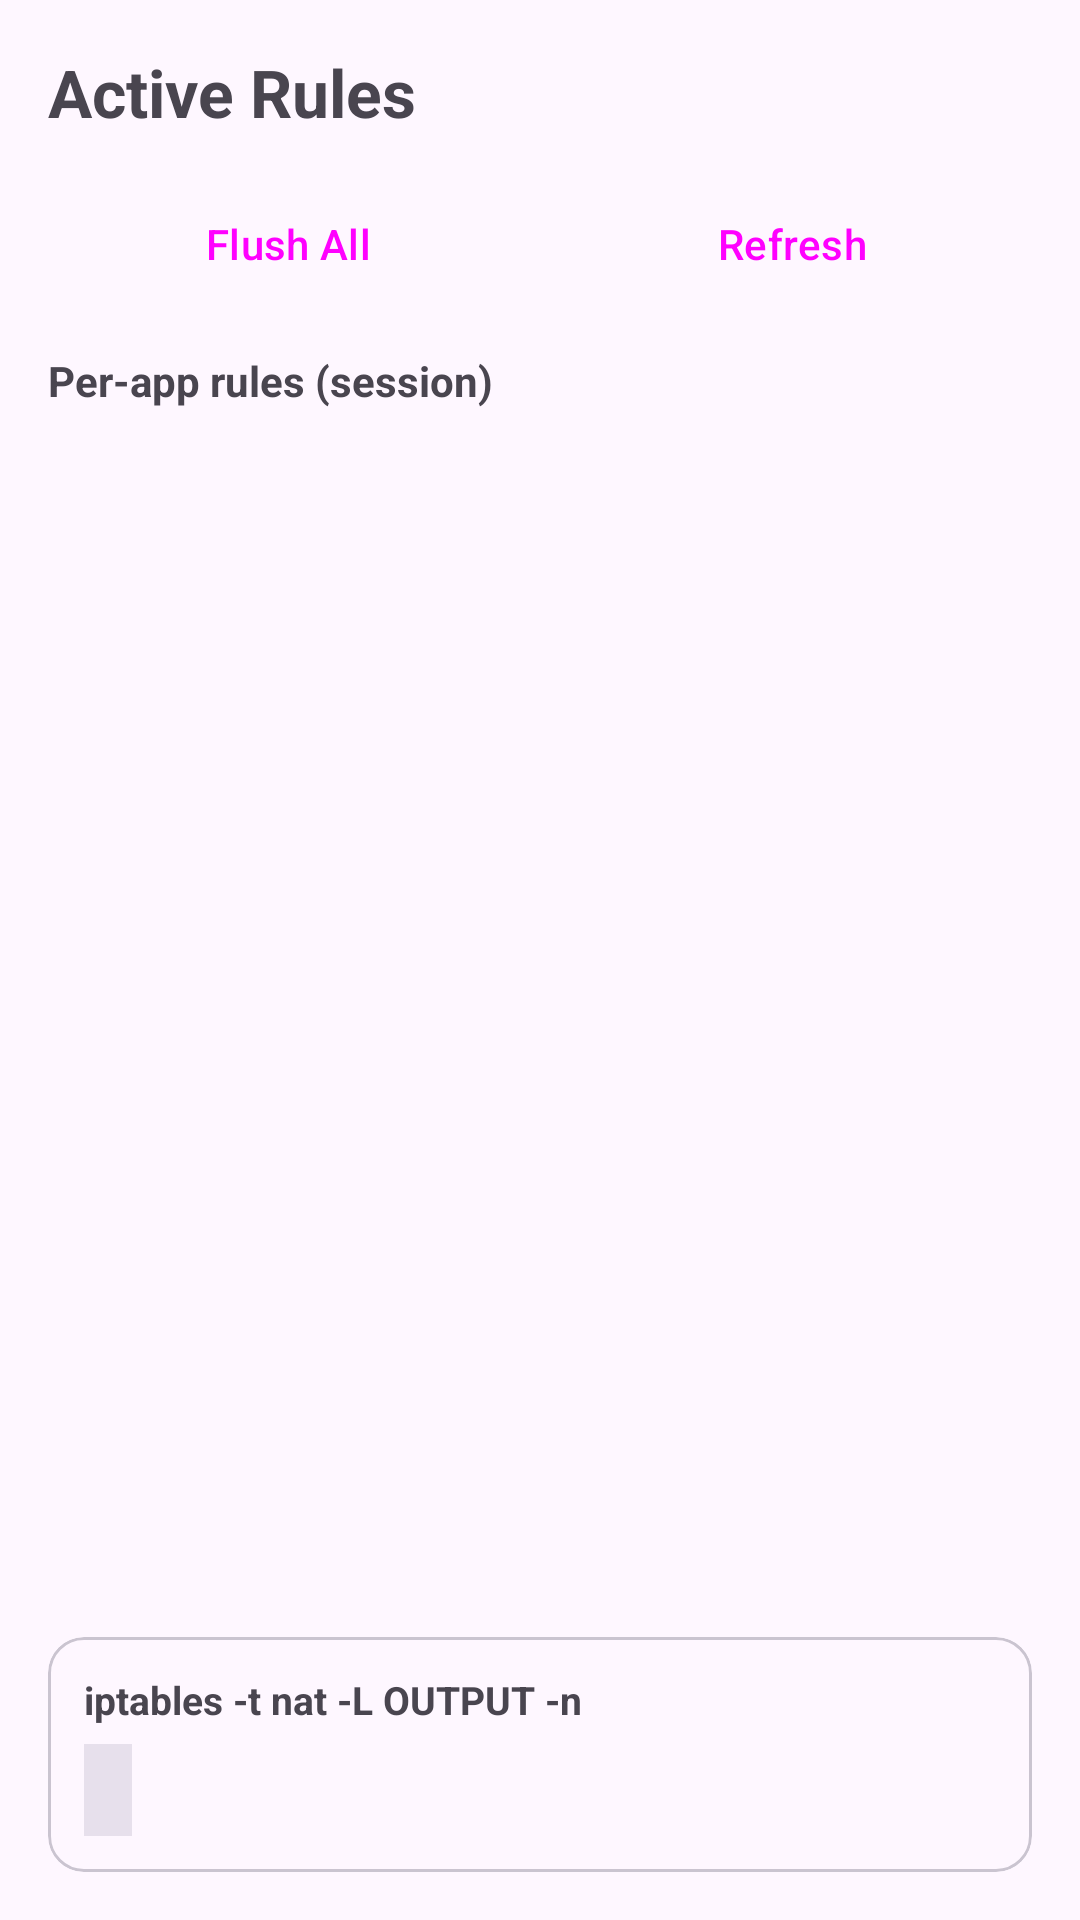

Layout XML and referenced resources for this Android screen:
<!-- AndroidManifest.xml: application theme Theme.SSLKillSwitch -->
<!-- res/layout/activity_active_rules.xml -->
<?xml version="1.0" encoding="utf-8"?>
<LinearLayout xmlns:android="http://schemas.android.com/apk/res/android"
    android:layout_width="match_parent"
    android:layout_height="match_parent"
    android:orientation="vertical"
    android:fitsSystemWindows="true"
    android:padding="16dp">

    <TextView
        android:layout_width="wrap_content"
        android:layout_height="wrap_content"
        android:text="Active Rules"
        android:textSize="22sp"
        android:textStyle="bold"
        android:layout_marginBottom="12dp" />

    
    <LinearLayout
        android:layout_width="match_parent"
        android:layout_height="wrap_content"
        android:orientation="horizontal"
        android:layout_marginBottom="12dp">

        <Button
            android:id="@+id/btnFlushAll"
            android:layout_width="0dp"
            android:layout_height="wrap_content"
            android:layout_weight="1"
            android:layout_marginEnd="4dp"
            android:text="Flush All"
            style="@style/Widget.Material3.Button.OutlinedButton" />

        <Button
            android:id="@+id/btnRefreshDump"
            android:layout_width="0dp"
            android:layout_height="wrap_content"
            android:layout_weight="1"
            android:layout_marginStart="4dp"
            android:text="Refresh"
            style="@style/Widget.Material3.Button.TonalButton" />

    </LinearLayout>

    
    <TextView
        android:layout_width="wrap_content"
        android:layout_height="wrap_content"
        android:text="Per-app rules (session)"
        android:textStyle="bold"
        android:textSize="14sp"
        android:layout_marginBottom="8dp" />

    
    <androidx.recyclerview.widget.RecyclerView
        android:id="@+id/rvRules"
        android:layout_width="match_parent"
        android:layout_height="0dp"
        android:layout_weight="1"
        android:clipToPadding="false"
        android:paddingBottom="8dp" />

    
    <TextView
        android:id="@+id/tvEmptyRules"
        android:layout_width="match_parent"
        android:layout_height="0dp"
        android:layout_weight="1"
        android:gravity="center"
        android:text="No active per-app rules"
        android:textColor="?attr/colorOnSurfaceVariant"
        android:textSize="13sp"
        android:visibility="gone" />

    
    <com.google.android.material.card.MaterialCardView
        android:layout_width="match_parent"
        android:layout_height="wrap_content"
        android:layout_marginTop="8dp">

        <LinearLayout
            android:layout_width="match_parent"
            android:layout_height="wrap_content"
            android:orientation="vertical"
            android:padding="12dp">

            <TextView
                android:layout_width="wrap_content"
                android:layout_height="wrap_content"
                android:text="iptables -t nat -L OUTPUT -n"
                android:textStyle="bold"
                android:textSize="13sp"
                android:layout_marginBottom="6dp" />

            <HorizontalScrollView
                android:layout_width="match_parent"
                android:layout_height="wrap_content">

                <TextView
                    android:id="@+id/tvNatDump"
                    android:layout_width="wrap_content"
                    android:layout_height="wrap_content"
                    android:fontFamily="monospace"
                    android:textSize="11sp"
                    android:padding="8dp"
                    android:background="?attr/colorSurfaceVariant"
                    android:text="" />

            </HorizontalScrollView>

        </LinearLayout>
    </com.google.android.material.card.MaterialCardView>

</LinearLayout>
<!-- resources referenced by this layout -->
<resources>
  <style name="Theme.SSLKillSwitch" parent="Theme.Material3.DayNight.NoActionBar">
          <item name="colorPrimary">@color/android_green</item>
          <item name="colorPrimaryVariant">@color/android_green_dark</item>
          <item name="colorOnPrimary">@color/on_primary</item>
          <item name="android:statusBarColor">?attr/colorPrimaryVariant</item>
          <item name="android:windowLayoutInDisplayCutoutMode">shortEdges</item>
      </style>
  <color name="android_green">#FF3DDC84</color>
  <color name="android_green_dark">#FF00AF60</color>
  <color name="on_primary">#FF000000</color>
</resources>
